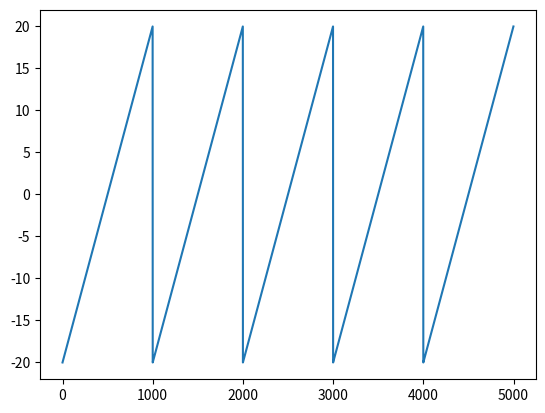

This figure's Python source:
import numpy as np
import matplotlib.pyplot as plt


def sawtooth_signal():
    #Saw Tooth signal
    x = np.linspace(-20,20,1000)

    y = np.hstack((x, x, x, x, x))

    plt.plot(y)
    plt.show()
    plt.close("all")

    return y

sawtooth_signal()
